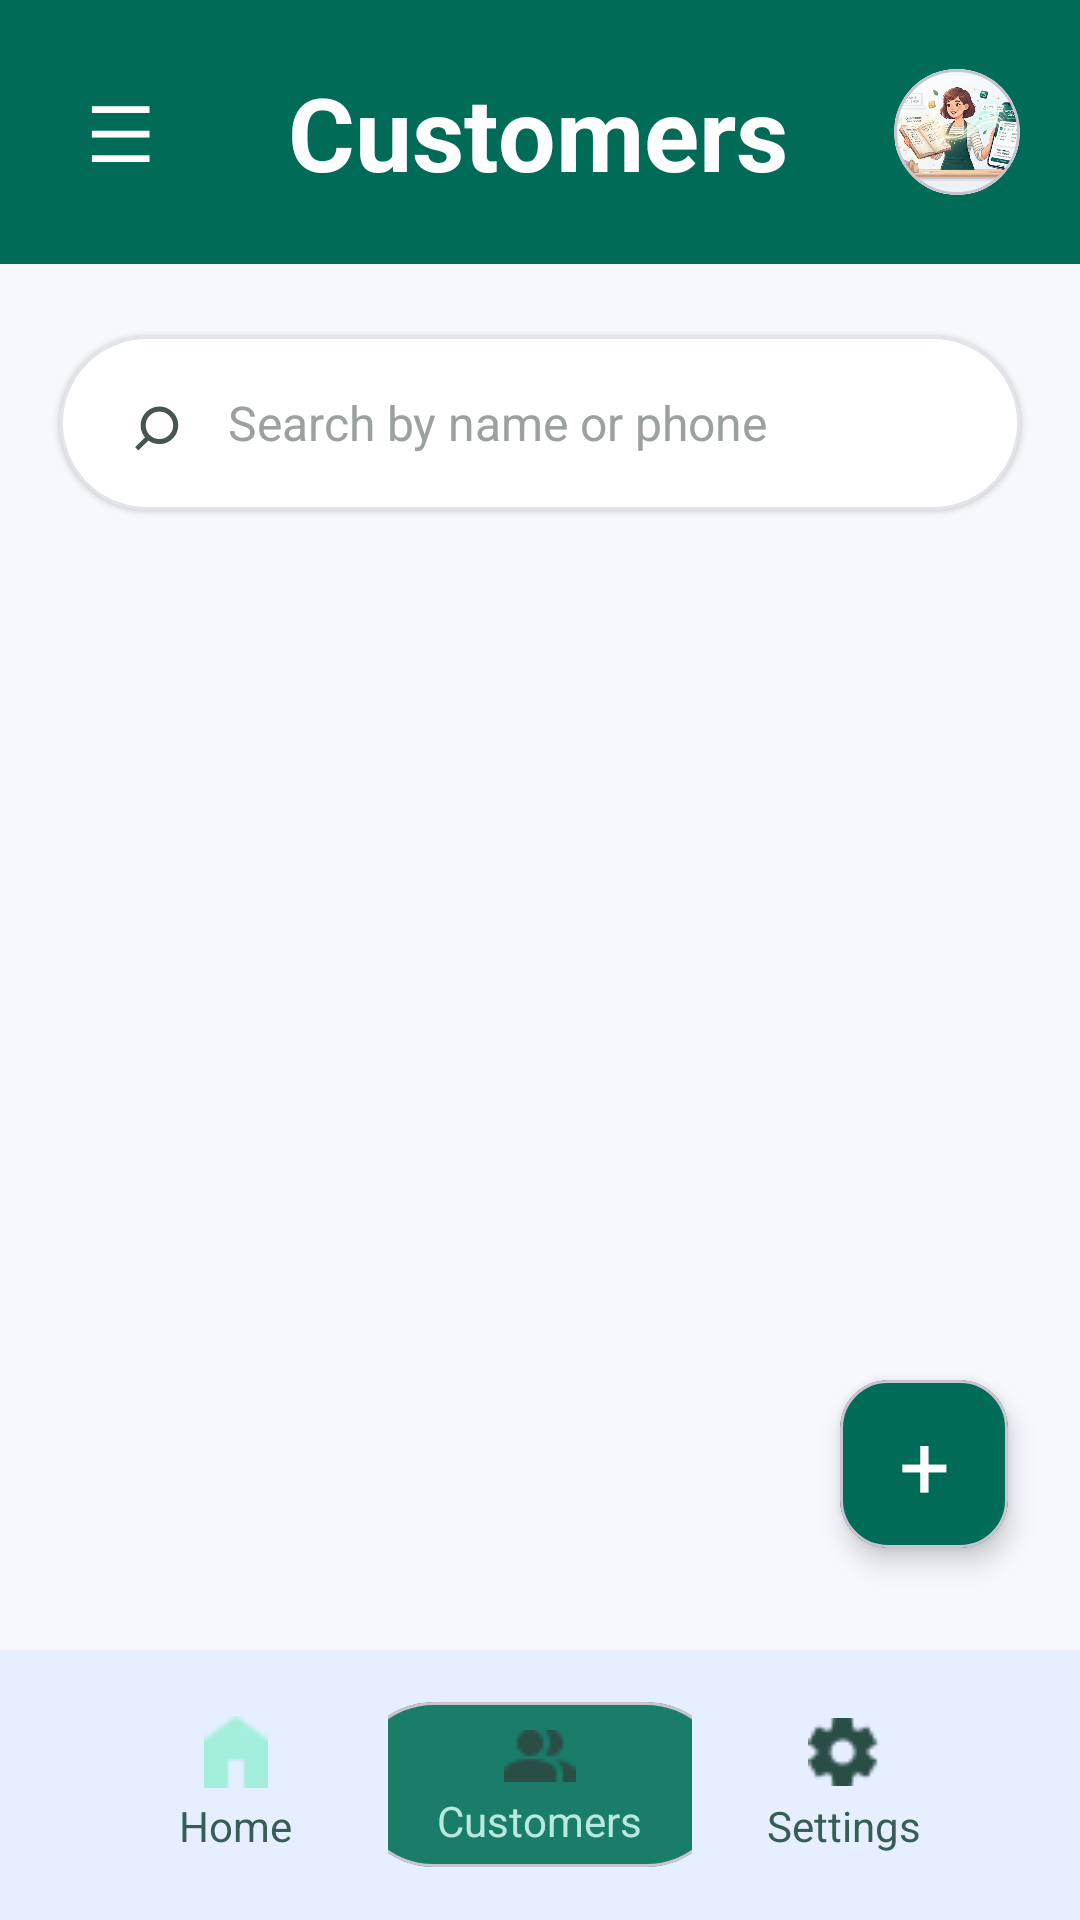

The Android layout XML behind this screen, and the referenced resources:
<!-- AndroidManifest.xml: application theme Theme.NayaPotha -->
<!-- res/layout/activity_customer_list.xml -->
<?xml version="1.0" encoding="utf-8"?>
<androidx.constraintlayout.widget.ConstraintLayout
    xmlns:android="http://schemas.android.com/apk/res/android"
    xmlns:app="http://schemas.android.com/apk/res-auto"
    android:id="@+id/main"
    android:layout_width="match_parent"
    android:layout_height="match_parent"
    android:background="#F7F8FC">

    
    <LinearLayout
        android:id="@+id/header"
        android:layout_width="0dp"
        android:layout_height="88dp"
        android:background="#006B57"
        android:gravity="center_vertical"
        android:orientation="horizontal"
        android:paddingStart="20dp"
        android:paddingEnd="20dp"
        app:layout_constraintTop_toTopOf="parent"
        app:layout_constraintStart_toStartOf="parent"
        app:layout_constraintEnd_toEndOf="parent">

        <TextView
            android:layout_width="40dp"
            android:layout_height="match_parent"
            android:gravity="center"
            android:text="☰"
            android:textColor="#FFFFFF"
            android:textSize="26sp" />

        <TextView
            android:layout_width="0dp"
            android:layout_height="wrap_content"
            android:layout_weight="1"
            android:gravity="center"
            android:text="Customers"
            android:textColor="#FFFFFF"
            android:textSize="34sp"
            android:textStyle="bold" />

        <com.google.android.material.card.MaterialCardView
            android:layout_width="42dp"
            android:layout_height="42dp"
            app:cardCornerRadius="21dp"
            app:cardElevation="0dp">

            <ImageView
                android:layout_width="match_parent"
                android:layout_height="match_parent"
                android:contentDescription="Profile"
                android:scaleType="centerCrop"
                android:src="@drawable/welcome_shop" />

        </com.google.android.material.card.MaterialCardView>

    </LinearLayout>


    
    <com.google.android.material.card.MaterialCardView
        android:id="@+id/searchCard"
        android:layout_width="0dp"
        android:layout_height="58dp"
        android:layout_marginStart="20dp"
        android:layout_marginTop="24dp"
        android:layout_marginEnd="20dp"
        app:cardBackgroundColor="#FFFFFF"
        app:cardCornerRadius="30dp"
        app:cardElevation="1dp"
        app:strokeColor="#E1E4E8"
        app:strokeWidth="1dp"
        app:layout_constraintTop_toBottomOf="@id/header"
        app:layout_constraintStart_toStartOf="parent"
        app:layout_constraintEnd_toEndOf="parent">

        <LinearLayout
            android:layout_width="match_parent"
            android:layout_height="match_parent"
            android:gravity="center_vertical"
            android:orientation="horizontal"
            android:paddingStart="16dp"
            android:paddingEnd="16dp">

            <TextView
                android:layout_width="32dp"
                android:layout_height="match_parent"
                android:gravity="center"
                android:text="⌕"
                android:textColor="#485451"
                android:textSize="27sp" />

            <EditText
                android:id="@+id/etSearchCustomer"
                android:layout_width="0dp"
                android:layout_height="match_parent"
                android:layout_marginStart="8dp"
                android:layout_weight="1"
                android:background="@android:color/transparent"
                android:hint="Search by name or phone"
                android:inputType="text"
                android:padding="0dp"
                android:singleLine="true"
                android:textColor="#182033"
                android:textColorHint="#9AA19F"
                android:textSize="16sp" />

        </LinearLayout>

    </com.google.android.material.card.MaterialCardView>


    
    <ScrollView
        android:id="@+id/customerScrollView"
        android:layout_width="0dp"
        android:layout_height="0dp"
        android:clipToPadding="false"
        android:fillViewport="true"
        android:paddingBottom="90dp"
        app:layout_constraintTop_toBottomOf="@id/searchCard"
        app:layout_constraintBottom_toTopOf="@id/bottomNavigation"
        app:layout_constraintStart_toStartOf="parent"
        app:layout_constraintEnd_toEndOf="parent">

        <LinearLayout
            android:id="@+id/customerListContainer"
            android:layout_width="match_parent"
            android:layout_height="wrap_content"
            android:orientation="vertical"
            android:paddingStart="20dp"
            android:paddingTop="24dp"
            android:paddingEnd="20dp"
            android:paddingBottom="24dp" />

    </ScrollView>


    
    <com.google.android.material.card.MaterialCardView
        android:id="@+id/fabAddCustomer"
        android:layout_width="56dp"
        android:layout_height="56dp"
        android:layout_marginEnd="24dp"
        android:layout_marginBottom="34dp"
        app:cardBackgroundColor="#006B57"
        app:cardCornerRadius="16dp"
        app:cardElevation="5dp"
        app:layout_constraintEnd_toEndOf="parent"
        app:layout_constraintBottom_toTopOf="@id/bottomNavigation">

        <TextView
            android:layout_width="match_parent"
            android:layout_height="match_parent"
            android:gravity="center"
            android:text="+"
            android:textColor="#FFFFFF"
            android:textSize="30sp" />

    </com.google.android.material.card.MaterialCardView>


    
    <LinearLayout
        android:id="@+id/bottomNavigation"
        android:layout_width="0dp"
        android:layout_height="90dp"
        android:background="#E5EFFF"
        android:gravity="center"
        android:orientation="horizontal"
        android:paddingStart="28dp"
        android:paddingEnd="28dp"
        app:layout_constraintBottom_toBottomOf="parent"
        app:layout_constraintStart_toStartOf="parent"
        app:layout_constraintEnd_toEndOf="parent">

        
        <LinearLayout
            android:id="@+id/navHome"
            android:layout_width="0dp"
            android:layout_height="match_parent"
            android:layout_weight="1"
            android:gravity="center"
            android:orientation="vertical">

            <ImageView
                android:layout_width="24dp"
                android:layout_height="24dp"
                android:contentDescription="Home"
                android:src="@drawable/ic_home" />

            <TextView
                android:layout_width="wrap_content"
                android:layout_height="wrap_content"
                android:layout_marginTop="3dp"
                android:text="Home"
                android:textColor="#365E56"
                android:textSize="14sp" />

        </LinearLayout>

        
        <LinearLayout
            android:id="@+id/navCustomers"
            android:layout_width="0dp"
            android:layout_height="match_parent"
            android:layout_weight="1"
            android:gravity="center"
            android:orientation="vertical">

            <com.google.android.material.card.MaterialCardView
                android:layout_width="126dp"
                android:layout_height="55dp"
                app:cardBackgroundColor="#197D6A"
                app:cardCornerRadius="28dp"
                app:cardElevation="0dp">

                <LinearLayout
                    android:layout_width="match_parent"
                    android:layout_height="match_parent"
                    android:gravity="center"
                    android:orientation="vertical">

                    <ImageView
                        android:layout_width="24dp"
                        android:layout_height="24dp"
                        android:contentDescription="Customers"
                        android:src="@drawable/ic_customers" />

                    <TextView
                        android:layout_width="wrap_content"
                        android:layout_height="wrap_content"
                        android:text="Customers"
                        android:textColor="#B9E8DD"
                        android:textSize="14sp" />

                </LinearLayout>

            </com.google.android.material.card.MaterialCardView>

        </LinearLayout>

        
        <LinearLayout
            android:id="@+id/navSettings"
            android:layout_width="0dp"
            android:layout_height="match_parent"
            android:layout_weight="1"
            android:gravity="center"
            android:orientation="vertical">

            <ImageView
                android:layout_width="24dp"
                android:layout_height="24dp"
                android:contentDescription="Settings"
                android:src="@drawable/ic_settings" />

            <TextView
                android:layout_width="wrap_content"
                android:layout_height="wrap_content"
                android:layout_marginTop="3dp"
                android:text="Settings"
                android:textColor="#365E56"
                android:textSize="14sp" />

        </LinearLayout>

    </LinearLayout>

</androidx.constraintlayout.widget.ConstraintLayout>
<!-- resources referenced by this layout -->
<resources>
  <!-- drawable ic_customers: png bitmap (drawable, 497 bytes) -->
  <!-- drawable ic_home: png bitmap (drawable, 308 bytes) -->
  <!-- drawable ic_settings: png bitmap (drawable, 659 bytes) -->
  <!-- drawable welcome_shop: png bitmap (drawable, 158464 bytes) -->
  <style name="Theme.NayaPotha" parent="Base.Theme.NayaPotha" />
  <style name="Base.Theme.NayaPotha" parent="Theme.Material3.DayNight.NoActionBar">
          
          
      </style>
</resources>
